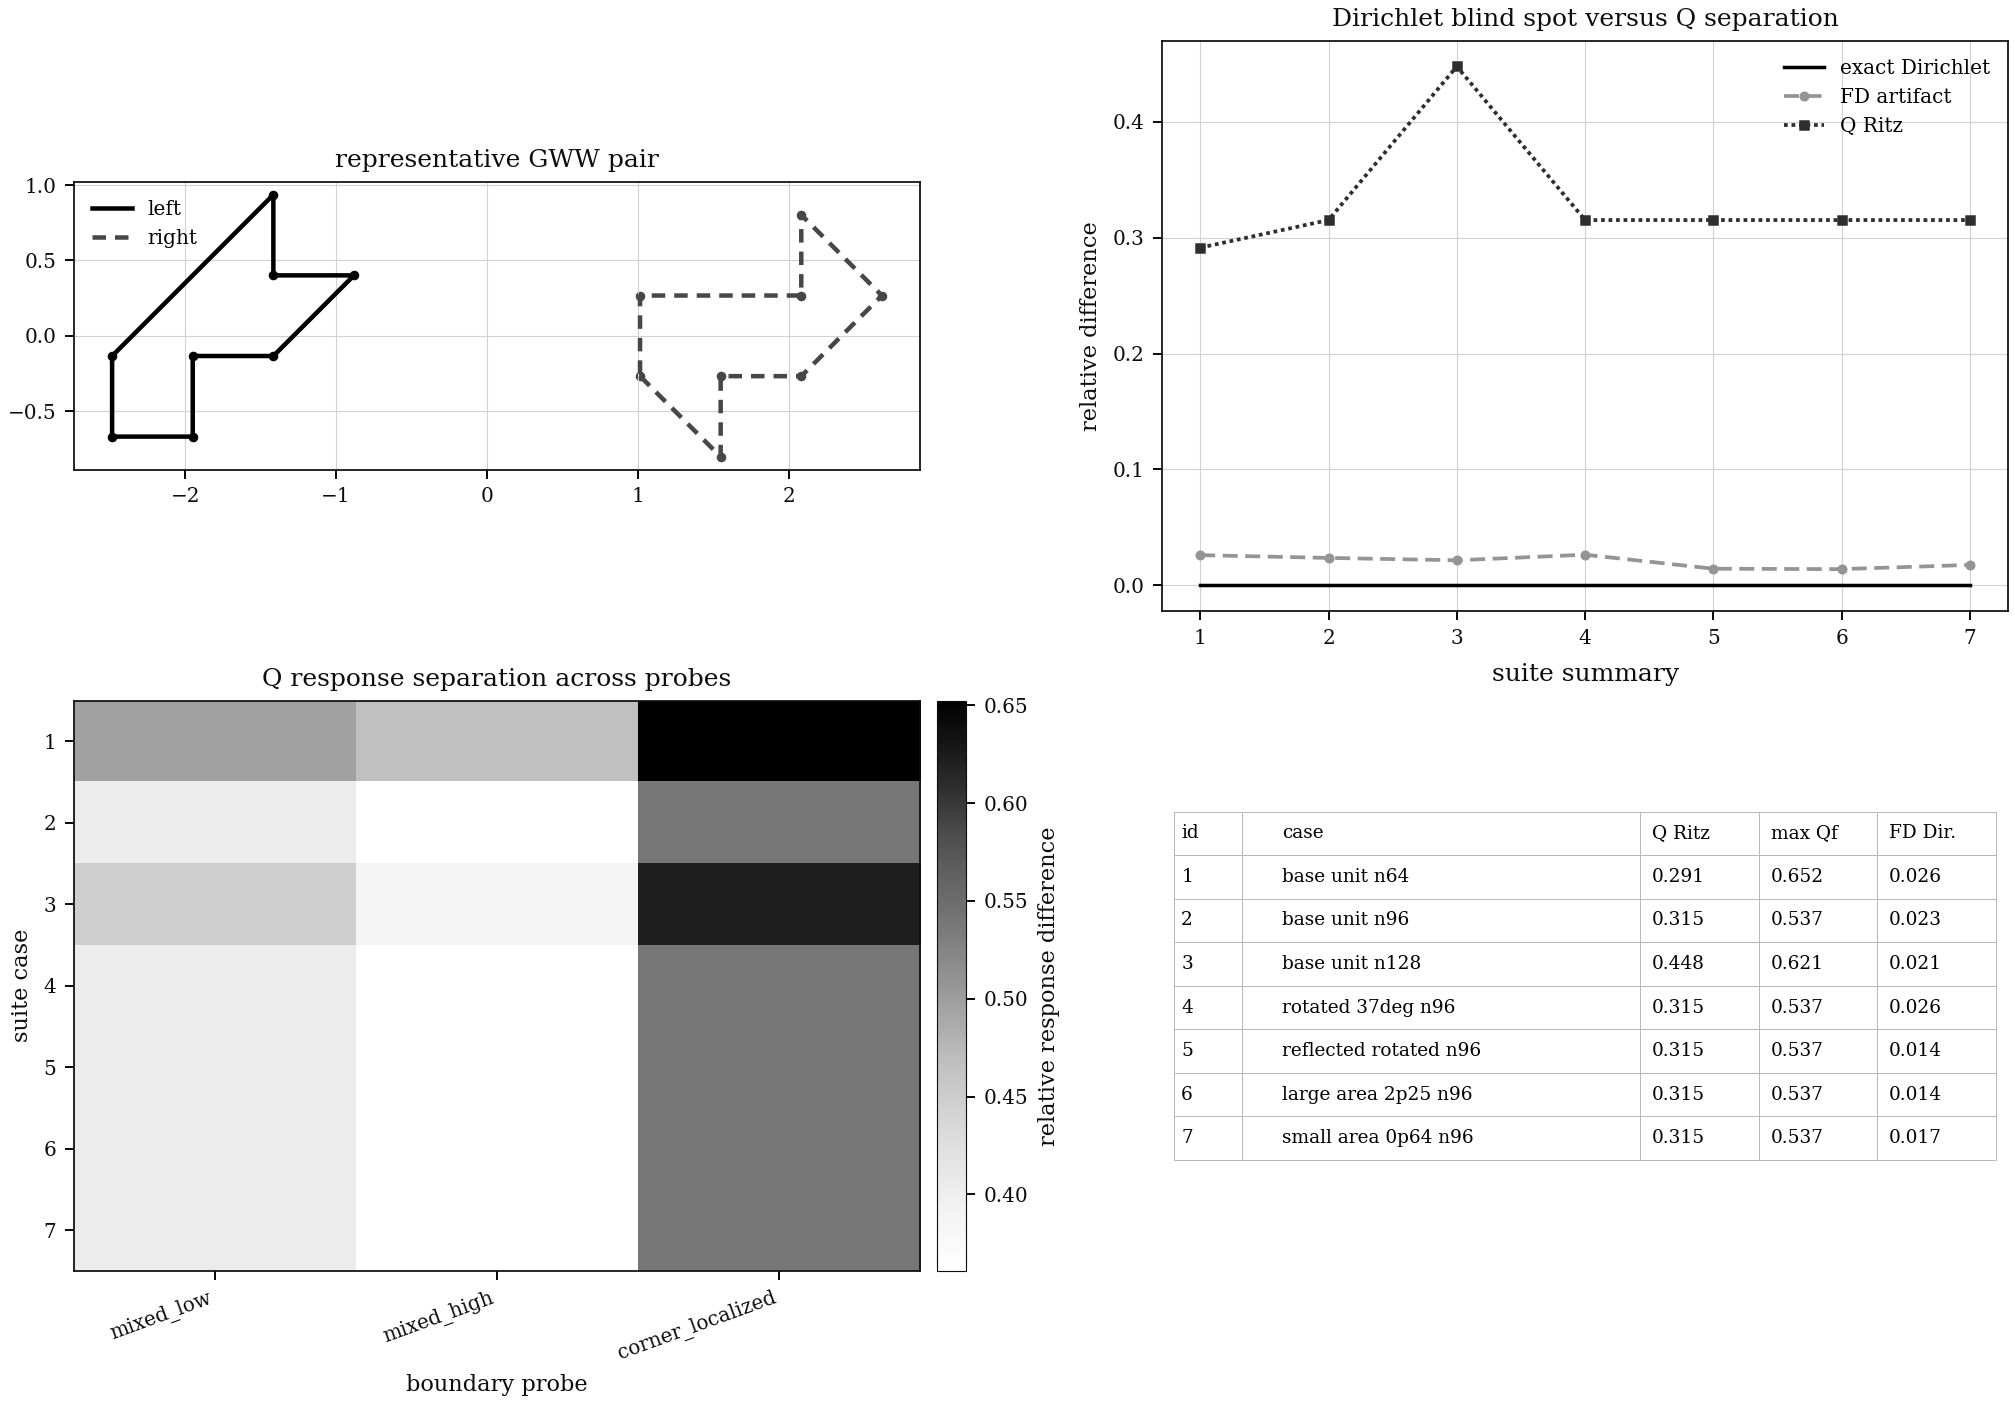

Data behind this chart, as committed beside it:
case, boundary_samples, area, rotation_deg, reflect_x, dirichlet_exact_spectral_distance, fd_dirichlet_relative_l2_difference, q_top_ritz_relative_l2_difference, q_probe_mixed_low, q_probe_mixed_high, q_probe_corner_localized, q_dense_matrix_stored
base_unit_n64, 64, 1.0, 0.0, False, 0.0, 0.02587, 0.2914, 0.4958, 0.4658, 0.6524, False
base_unit_n96, 96, 1.0, 0.0, False, 0.0, 0.02348, 0.3153, 0.4037, 0.3608, 0.5374, False
base_unit_n128, 128, 1.0, 0.0, False, 0.0, 0.02142, 0.448, 0.4481, 0.3843, 0.6211, False
rotated_37deg_n96, 96, 1.0, 37.0, False, 0.0, 0.02624, 0.3153, 0.4037, 0.3608, 0.5374, False
reflected_rotated_n96, 96, 1.0, -21.0, True, 0.0, 0.01414, 0.3153, 0.4037, 0.3608, 0.5374, False
large_area_2p25_n96, 96, 2.25, 12.0, False, 0.0, 0.01378, 0.3153, 0.4037, 0.3608, 0.5374, False
small_area_0p64_n96, 96, 0.64, -33.0, False, 0.0, 0.01744, 0.3153, 0.4037, 0.3608, 0.5374, False
